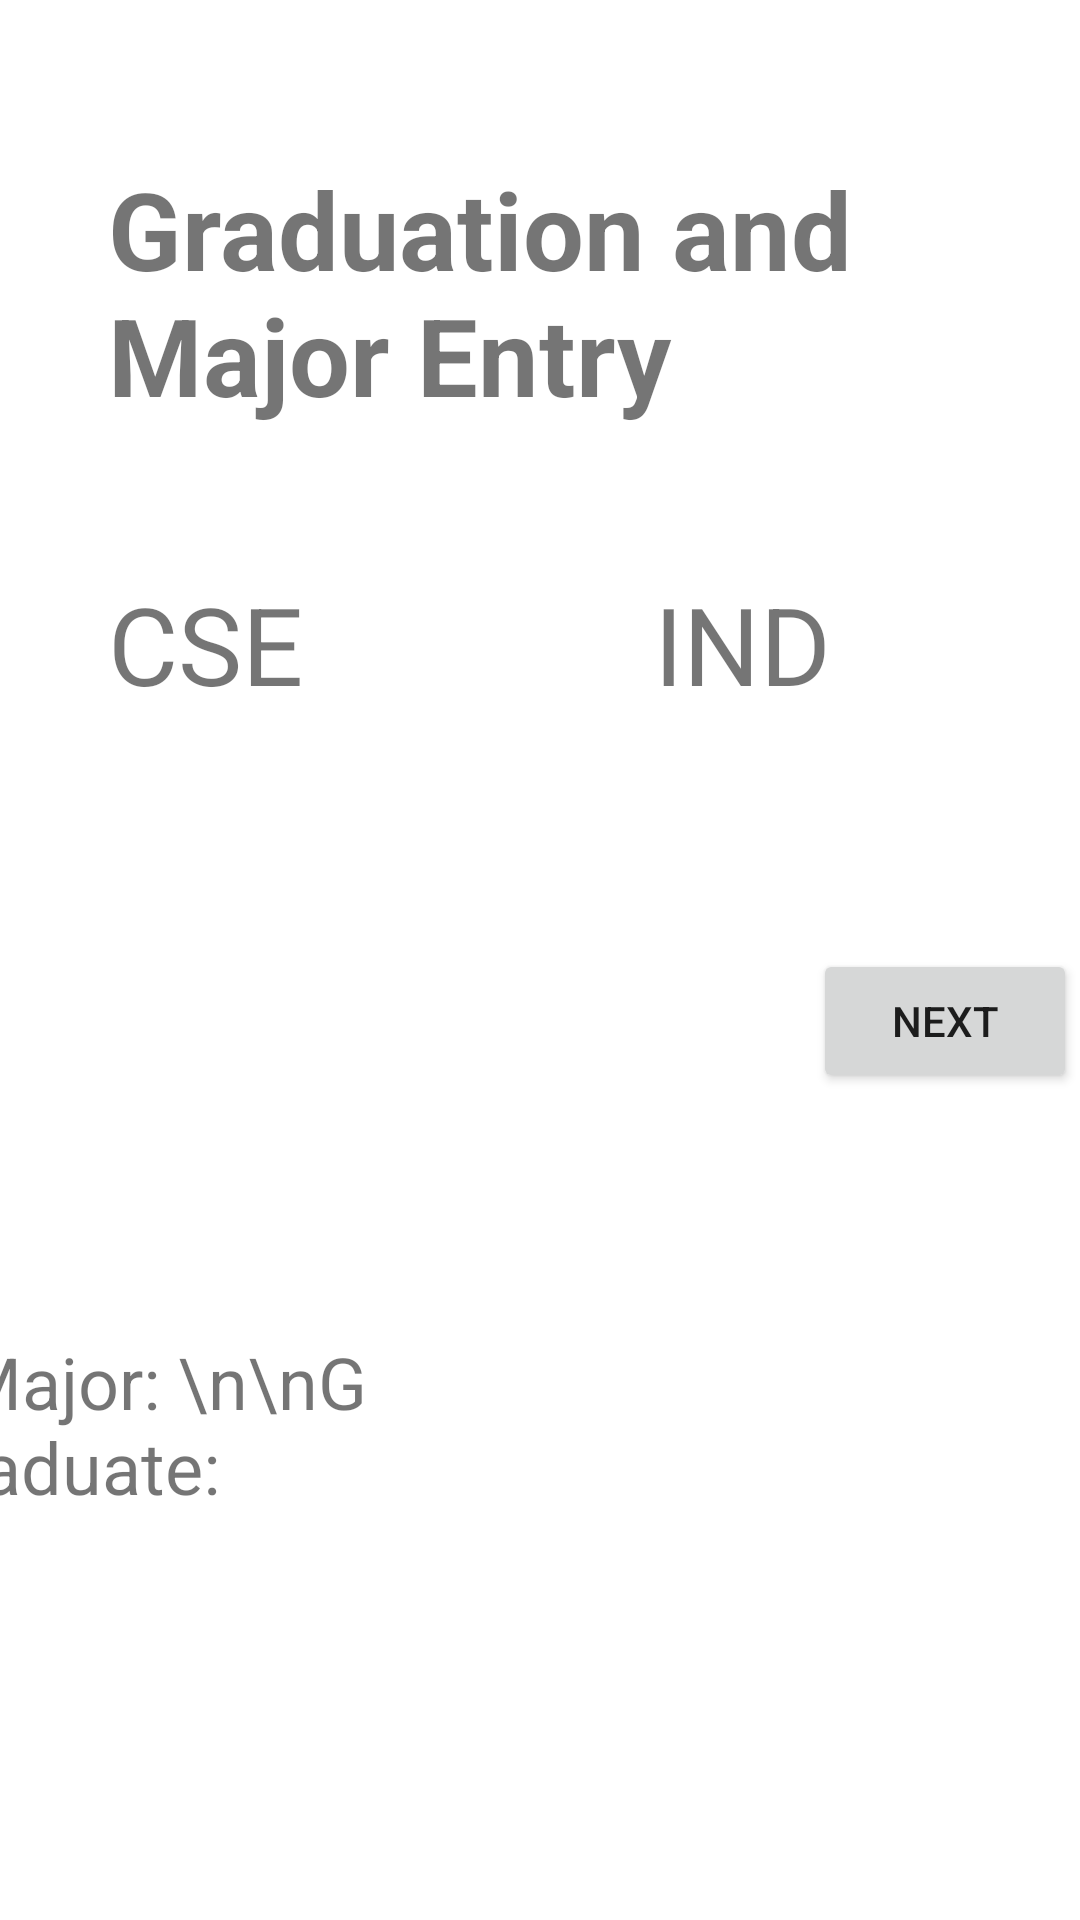

Reconstruct the res/layout file that produces this screen, plus the resources it refers to.
<!-- AndroidManifest.xml: application theme Theme.DegreeAuditMobile -->
<!-- res/layout/activity_grad_major_entry.xml -->
<?xml version="1.0" encoding="utf-8"?>
<androidx.constraintlayout.widget.ConstraintLayout xmlns:android="http://schemas.android.com/apk/res/android"
    xmlns:app="http://schemas.android.com/apk/res-auto"
    xmlns:tools="http://schemas.android.com/tools"
    android:layout_width="match_parent"
    android:layout_height="match_parent"
    tools:context=".UI.Activity.AddSemesterActivity">


    <TextView
        android:id="@+id/academicYearTV"
        android:layout_width="300dp"
        android:layout_height="wrap_content"
        android:layout_marginStart="36dp"
        android:layout_marginTop="52dp"
        android:text="@string/GraduationMajorEntryText"
        android:textSize="36sp"
        android:textStyle="bold"
        app:layout_constraintStart_toStartOf="parent"
        app:layout_constraintTop_toTopOf="parent" />

    <TextView
        android:id="@+id/sessionSpinner"
        android:layout_width="150dp"
        android:layout_height="70dp"
        android:layout_marginTop="48dp"
        android:text="CSE"
        android:textSize="36dp"
        app:layout_constraintStart_toStartOf="@+id/academicYearTV"
        app:layout_constraintTop_toBottomOf="@+id/academicYearTV" />

    <TextView
        android:id="@+id/yearSpinner"
        android:layout_width="141dp"
        android:layout_height="70dp"
        android:layout_marginStart="32dp"
        android:text="IND"
        android:textSize="36dp"
        app:layout_constraintStart_toEndOf="@+id/sessionSpinner"
        app:layout_constraintTop_toTopOf="@+id/sessionSpinner" />

    <Button
        android:id="@+id/addSemToAddClassBtn"
        android:layout_width="wrap_content"
        android:layout_height="wrap_content"
        android:layout_marginTop="56dp"
        android:text="@string/next"
        app:layout_constraintEnd_toEndOf="@+id/yearSpinner"
        app:layout_constraintTop_toBottomOf="@+id/yearSpinner" />


    <TextView
        android:id="@+id/addSemTVDisplay"
        android:layout_width="141dp"
        android:layout_height="106dp"
        android:layout_marginTop="80dp"
        android:layout_marginEnd="52dp"
        android:text=""
        android:textSize="24sp"
        app:layout_constraintEnd_toEndOf="parent"
        app:layout_constraintTop_toBottomOf="@+id/addSemToAddClassBtn" />

    <TextView
        android:id="@+id/addSemTVDisplay2"
        android:layout_width="141dp"
        android:layout_height="106dp"
        android:layout_marginEnd="40dp"
        android:text="Major: \n\nGraduate:"
        android:textSize="24sp"
        app:layout_constraintEnd_toStartOf="@+id/addSemTVDisplay"
        app:layout_constraintTop_toTopOf="@+id/addSemTVDisplay" />

</androidx.constraintlayout.widget.ConstraintLayout>
<!-- resources referenced by this layout -->
<resources>
  <string name="GraduationMajorEntryText">Graduation and Major Entry</string>
  <string name="next">Next</string>
  <style name="Theme.DegreeAuditMobile" parent="Theme.MaterialComponents.DayNight.DarkActionBar">
          
          <item name="colorPrimary">@color/purple_500</item>
          <item name="colorPrimaryVariant">@color/purple_700</item>
          <item name="colorOnPrimary">@color/white</item>
          
          <item name="colorSecondary">@color/teal_200</item>
          <item name="colorSecondaryVariant">@color/teal_700</item>
          <item name="colorOnSecondary">@color/black</item>
          
          <item name="android:statusBarColor" tools:targetApi="l">?attr/colorPrimaryVariant</item>
          
      </style>
  <!-- not gathered from this repository: default colours our renderer supplied (Android Studio template values) -->
  <color name="purple_500">#FF6200EE</color>
  <color name="purple_700">#FF3700B3</color>
  <color name="teal_200">#FF03DAC5</color>
  <color name="teal_700">#FF018786</color>
  <color name="black">#FF000000</color>
  <color name="white">#FFFFFFFF</color>
</resources>
